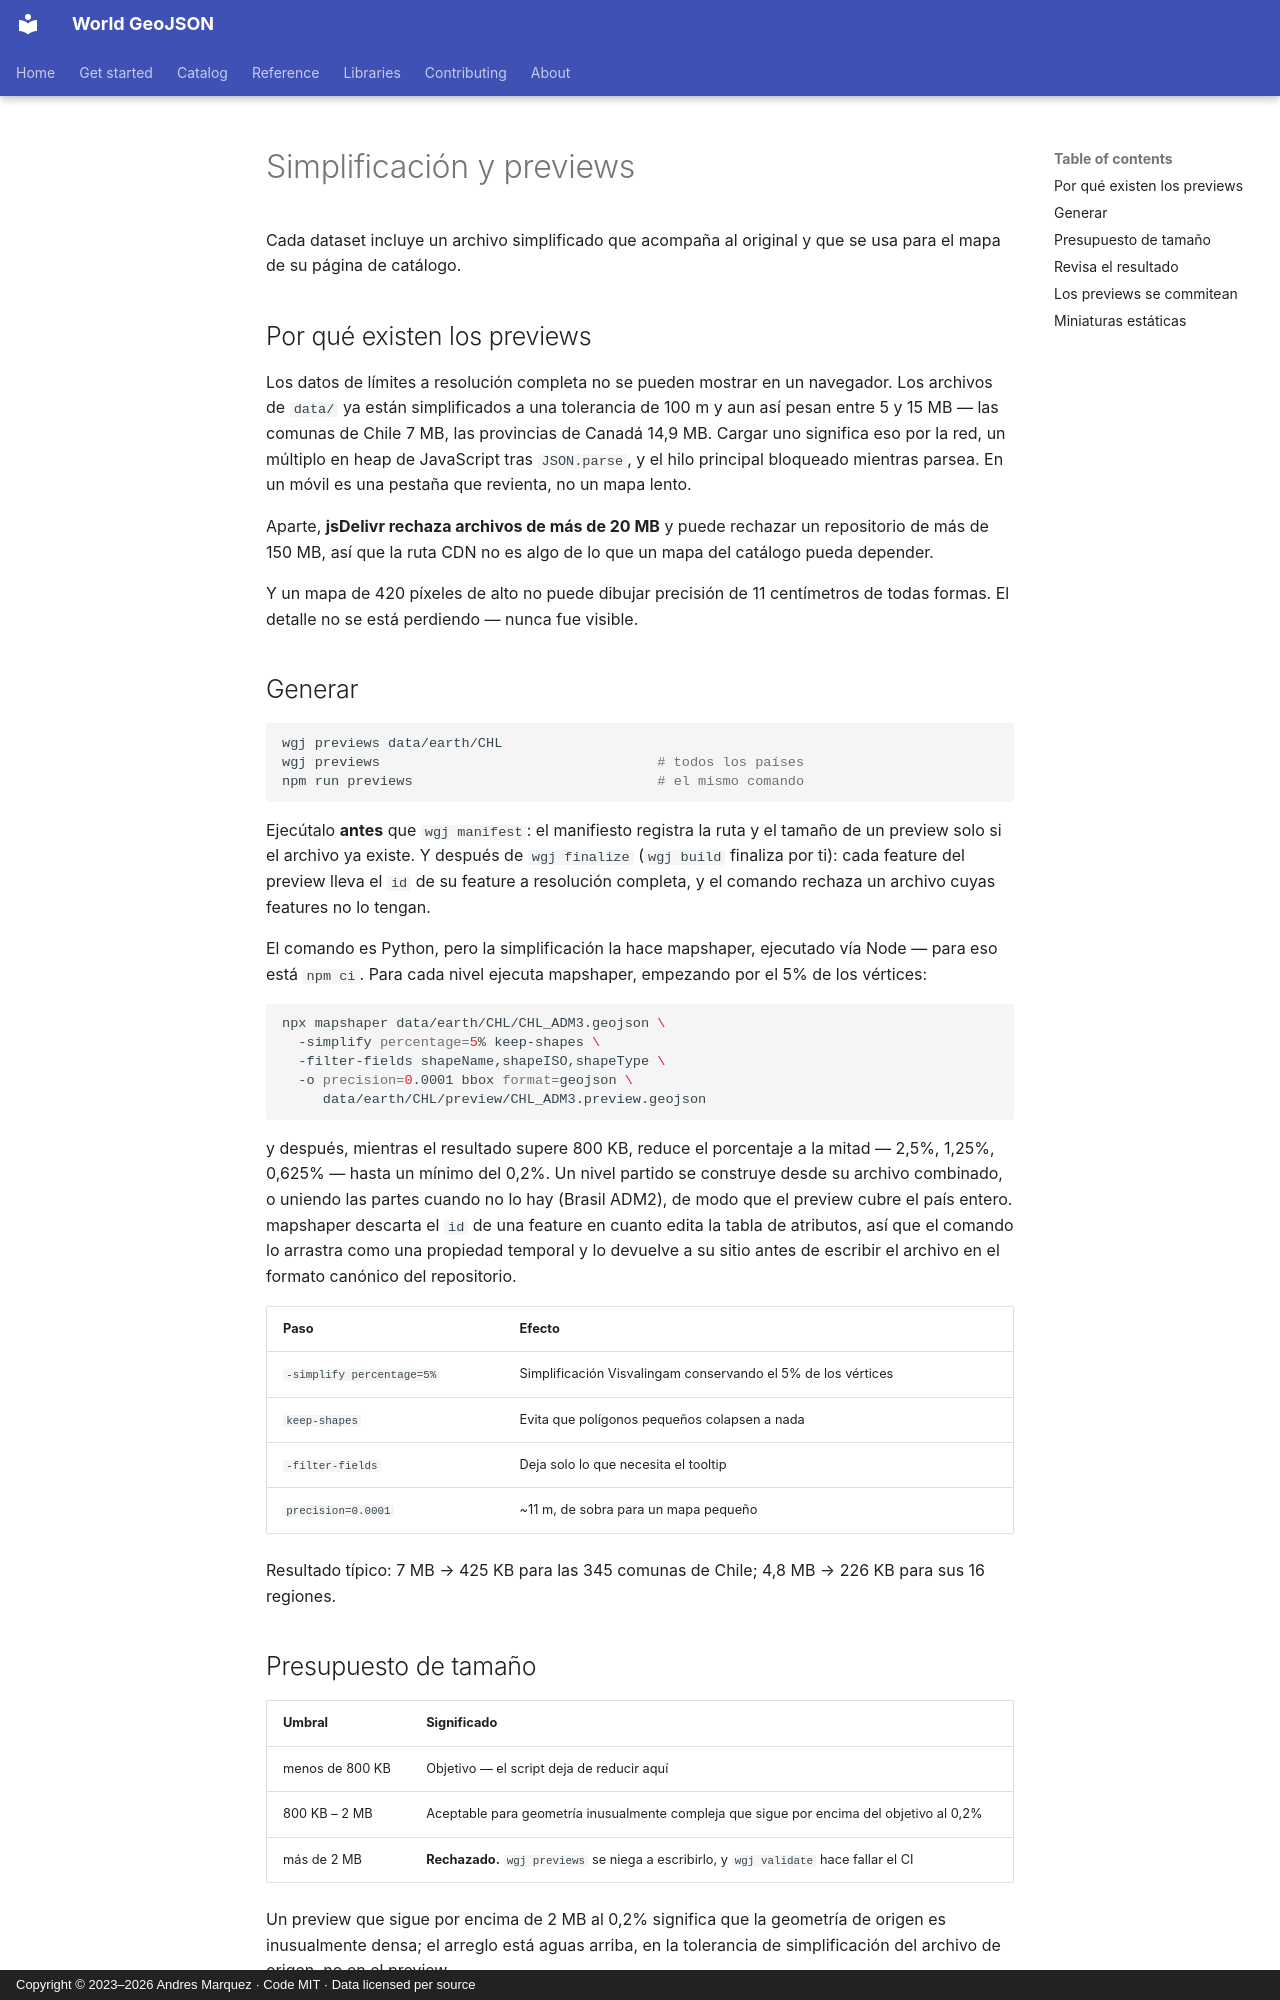

repository: andresgmg/World-GeoJSON · page: contributing/previews.es/index.html · generator: mkdocs · copyright: Copyright © 2023–2026 Andres Marquez · Code MIT · Data licensed per source

# Simplificación y previews

Cada dataset incluye un archivo simplificado que acompaña al original y que se
usa para el mapa de su página de catálogo.

## Por qué existen los previews

Los datos de límites a resolución completa no se pueden mostrar en un
navegador. Los archivos de `data/` ya están simplificados a una tolerancia de
100 m y aun así pesan entre 5 y 15 MB — las comunas de Chile 7 MB, las
provincias de Canadá 14,9 MB. Cargar uno significa eso por la red, un múltiplo
en heap de JavaScript tras `JSON.parse`, y el hilo principal bloqueado mientras
parsea. En un móvil es una pestaña que revienta, no un mapa lento.

Aparte, **jsDelivr rechaza archivos de más de 20 MB** y puede rechazar un
repositorio de más de 150 MB, así que la ruta CDN no es algo de lo que un mapa
del catálogo pueda depender.

Y un mapa de 420 píxeles de alto no puede dibujar precisión de 11 centímetros
de todas formas. El detalle no se está perdiendo — nunca fue visible.

## Generar

```bash
wgj previews data/earth/CHL
wgj previews                                  # todos los países
npm run previews                              # el mismo comando
```

Ejecútalo **antes** que `wgj manifest`: el manifiesto registra la ruta y el
tamaño de un preview solo si el archivo ya existe. Y después de `wgj finalize`
(`wgj build` finaliza por ti): cada feature del preview lleva el `id` de su
feature a resolución completa, y el comando rechaza un archivo cuyas features
no lo tengan.

El comando es Python, pero la simplificación la hace mapshaper, ejecutado vía
Node — para eso está `npm ci`. Para cada nivel ejecuta mapshaper, empezando
por el 5% de los vértices:

```bash
npx mapshaper data/earth/CHL/CHL_ADM3.geojson \
  -simplify percentage=5% keep-shapes \
  -filter-fields shapeName,shapeISO,shapeType \
  -o precision=0.0001 bbox format=geojson \
     data/earth/CHL/preview/CHL_ADM3.preview.geojson
```

y después, mientras el resultado supere 800 KB, reduce el porcentaje a la
mitad — 2,5%, 1,25%, 0,625% — hasta un mínimo del 0,2%. Un nivel partido se
construye desde su archivo combinado, o uniendo las partes cuando no lo hay
(Brasil ADM2), de modo que el preview cubre el país entero. mapshaper descarta
el `id` de una feature en cuanto edita la tabla de atributos, así que el
comando lo arrastra como una propiedad temporal y lo devuelve a su sitio antes
de escribir el archivo en el formato canónico del repositorio.

| Paso | Efecto |
|---|---|
| `-simplify percentage=5%` | Simplificación Visvalingam conservando el 5% de los vértices |
| `keep-shapes` | Evita que polígonos pequeños colapsen a nada |
| `-filter-fields` | Deja solo lo que necesita el tooltip |
| `precision=0.0001` | ~11 m, de sobra para un mapa pequeño |

Resultado típico: 7 MB → 425 KB para las 345 comunas de Chile; 4,8 MB →
226 KB para sus 16 regiones.

## Presupuesto de tamaño

| Umbral | Significado |
|---|---|
| menos de 800 KB | Objetivo — el script deja de reducir aquí |
| 800 KB – 2 MB | Aceptable para geometría inusualmente compleja que sigue por encima del objetivo al 0,2% |
| más de 2 MB | **Rechazado.** `wgj previews` se niega a escribirlo, y `wgj validate` hace fallar el CI |

Un preview que sigue por encima de 2 MB al 0,2% significa que la geometría de
origen es inusualmente densa; el arreglo está aguas arriba, en la tolerancia
de simplificación del archivo de origen, no en el preview.
